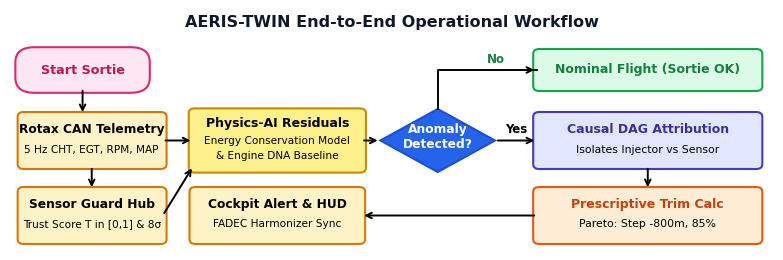
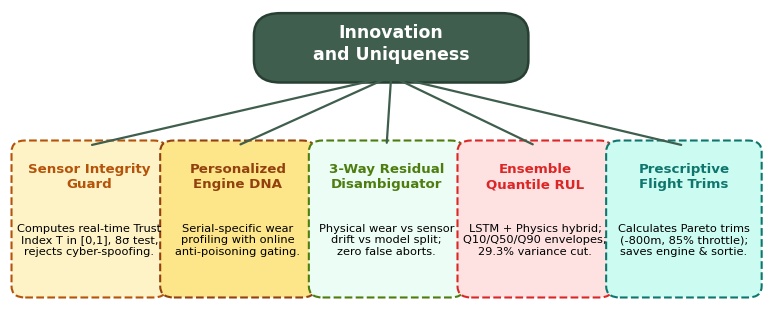
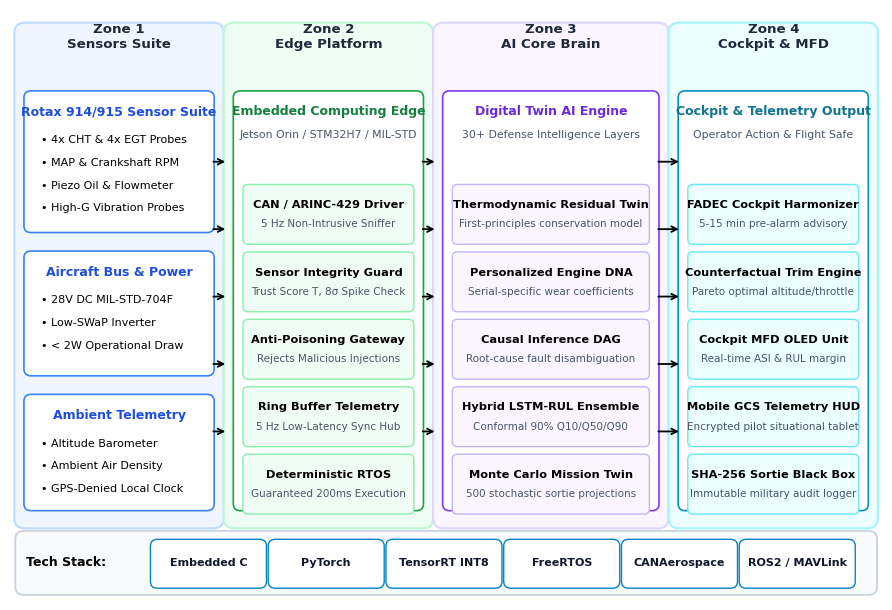
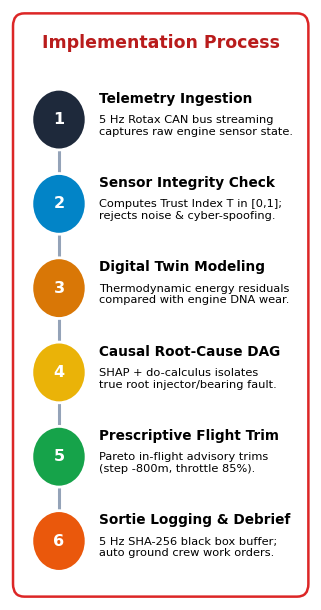
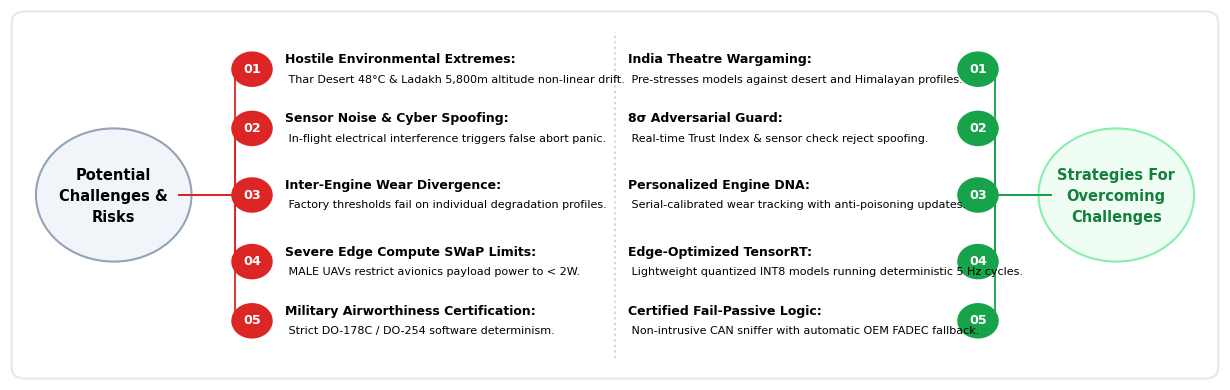
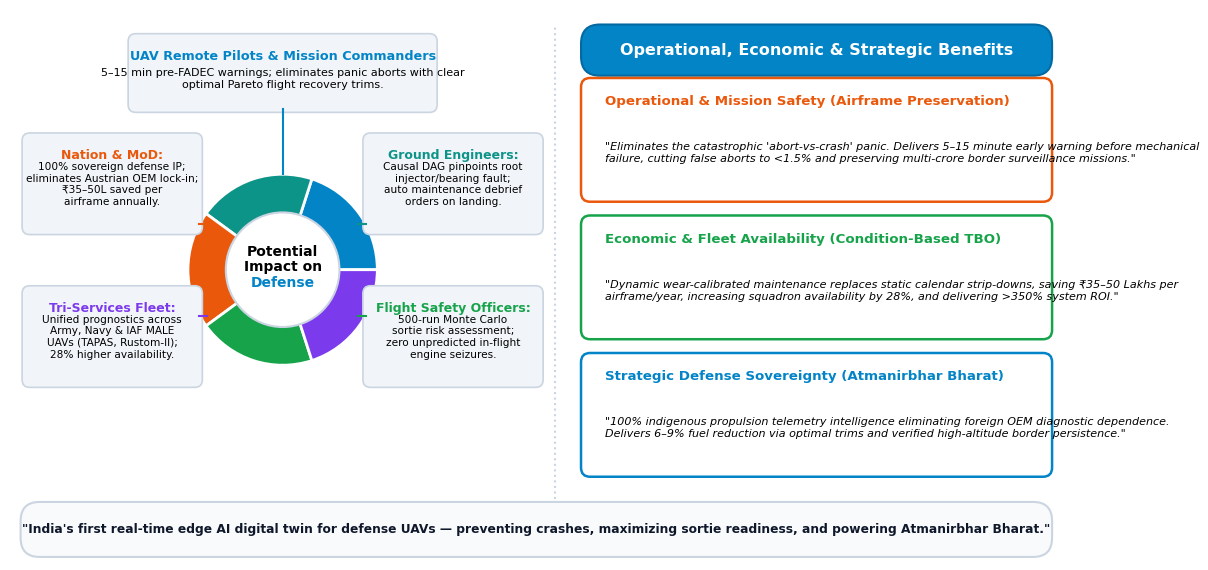

These charts were generated, in order, by the following Python code:
import os
import matplotlib.pyplot as plt
from matplotlib.patches import FancyBboxPatch, Circle, Polygon, Wedge

# Ensure output directory exists
os.makedirs('assets', exist_ok=True)

# Set global matplotlib font settings for ultra-clean rendering
plt.rcParams['font.sans-serif'] = 'DejaVu Sans'
plt.rcParams['font.family'] = 'sans-serif'

# =========================================================================
# 1. SLIDE 2: END-TO-END WORKFLOW DIAGRAM
# =========================================================================
def create_slide2_workflow():
    fig, ax = plt.subplots(figsize=(8.0, 2.7), dpi=260)
    fig.patch.set_facecolor('#FFFFFF')
    ax.set_facecolor('#FFFFFF')
    ax.set_xlim(0, 10)
    ax.set_ylim(0, 4.0)
    ax.axis('off')

    # Flowchart Title
    ax.text(5.0, 3.72, "AERIS-TWIN End-to-End Operational Workflow", fontsize=11.5, fontweight='bold', color='#0F172A', ha='center')

    # Row 3 (Top Row): Start & Nominal Flight
    start_pill = FancyBboxPatch((0.15, 2.7), 1.6, 0.6, boxstyle="round,pad=0.08,rounding_size=0.25",
                                facecolor='#FCE7F3', edgecolor='#DB2777', lw=1.5)
    ax.add_patch(start_pill)
    ax.text(0.95, 3.0, "Start Sortie", fontsize=9.2, fontweight='bold', color='#BE185D', ha='center', va='center')

    b_no = FancyBboxPatch((6.9, 2.7), 2.9, 0.6, boxstyle="round,pad=0.05,rounding_size=0.08",
                          facecolor='#DCFCE7', edgecolor='#16A34A', lw=1.5)
    ax.add_patch(b_no)
    ax.text(8.35, 3.0, "Nominal Flight (Sortie OK)", fontsize=9.0, fontweight='bold', color='#15803D', ha='center', va='center')

    # Row 2 (Middle Row): Rotax CAN Telemetry -> Physics-AI Residuals -> Diamond -> Causal DAG
    b1 = FancyBboxPatch((0.15, 1.4), 1.85, 0.85, boxstyle="round,pad=0.05,rounding_size=0.08",
                        facecolor='#FEF3C7', edgecolor='#D97706', lw=1.5)
    ax.add_patch(b1)
    ax.text(1.07, 1.95, "Rotax CAN Telemetry", fontsize=8.8, fontweight='bold', color='#000000', ha='center')
    ax.text(1.07, 1.62, "5 Hz CHT, EGT, RPM, MAP", fontsize=7.6, color='#000000', ha='center')

    b3 = FancyBboxPatch((2.4, 1.35), 2.2, 0.95, boxstyle="round,pad=0.06,rounding_size=0.08",
                        facecolor='#FEF08A', edgecolor='#CA8A04', lw=1.5)
    ax.add_patch(b3)
    ax.text(3.5, 2.05, "Physics-AI Residuals", fontsize=9.0, fontweight='bold', color='#000000', ha='center')
    ax.text(3.5, 1.77, "Energy Conservation Model", fontsize=7.6, color='#000000', ha='center')
    ax.text(3.5, 1.52, "& Engine DNA Baseline", fontsize=7.6, color='#000000', ha='center')

    # Diamond Anomaly Detected
    diamond = Polygon([[5.6, 2.35], [6.35, 1.825], [5.6, 1.30], [4.85, 1.825]], closed=True,
                      facecolor='#2563EB', edgecolor='#1D4ED8', lw=1.5)
    ax.add_patch(diamond)
    ax.text(5.6, 1.95, "Anomaly", fontsize=8.8, fontweight='bold', color='#FFFFFF', ha='center')
    ax.text(5.6, 1.70, "Detected?", fontsize=8.8, fontweight='bold', color='#FFFFFF', ha='center')

    b_yes = FancyBboxPatch((6.9, 1.4), 2.9, 0.85, boxstyle="round,pad=0.05,rounding_size=0.08",
                           facecolor='#E0E7FF', edgecolor='#4338CA', lw=1.5)
    ax.add_patch(b_yes)
    ax.text(8.35, 1.95, "Causal DAG Attribution", fontsize=9.0, fontweight='bold', color='#3730A3', ha='center')
    ax.text(8.35, 1.62, "Isolates Injector vs Sensor", fontsize=7.8, color='#000000', ha='center')

    # Row 1 (Bottom Row): Sensor Guard Hub -> Cockpit Alert & HUD -> Prescriptive Trim Calc
    b2 = FancyBboxPatch((0.15, 0.15), 1.85, 0.85, boxstyle="round,pad=0.05,rounding_size=0.08",
                        facecolor='#FEF3C7', edgecolor='#D97706', lw=1.5)
    ax.add_patch(b2)
    ax.text(1.07, 0.70, "Sensor Guard Hub", fontsize=8.8, fontweight='bold', color='#000000', ha='center')
    ax.text(1.07, 0.38, "Trust Score T in [0,1] & 8σ", fontsize=7.6, color='#000000', ha='center')

    b_hud = FancyBboxPatch((2.4, 0.15), 2.2, 0.85, boxstyle="round,pad=0.05,rounding_size=0.08",
                           facecolor='#FEF3C7', edgecolor='#D97706', lw=1.5)
    ax.add_patch(b_hud)
    ax.text(3.5, 0.70, "Cockpit Alert & HUD", fontsize=8.8, fontweight='bold', color='#000000', ha='center')
    ax.text(3.5, 0.38, "FADEC Harmonizer Sync", fontsize=7.6, color='#000000', ha='center')

    b_trim = FancyBboxPatch((6.9, 0.15), 2.9, 0.85, boxstyle="round,pad=0.05,rounding_size=0.08",
                            facecolor='#FFEDD5', edgecolor='#EA580C', lw=1.5)
    ax.add_patch(b_trim)
    ax.text(8.35, 0.70, "Prescriptive Trim Calc", fontsize=9.0, fontweight='bold', color='#C2410C', ha='center')
    ax.text(8.35, 0.38, "Pareto: Step -800m, 85%", fontsize=7.8, color='#000000', ha='center')

    # Arrows
    def arrow(x1, y1, x2, y2, label=""):
        ax.annotate("", xy=(x2, y2), xytext=(x1, y1),
                    arrowprops=dict(arrowstyle="->", color='#000000', lw=1.4))
        if label:
            ax.text((x1+x2)/2, (y1+y2)/2 + 0.12, label, fontsize=8.5, fontweight='bold', color='#000000', ha='center')

    arrow(0.95, 2.7, 0.95, 2.25)
    arrow(1.07, 1.4, 1.07, 1.0)
    arrow(2.0, 1.825, 2.4, 1.825)
    arrow(2.0, 0.575, 2.4, 1.4)
    arrow(4.6, 1.825, 4.85, 1.825)

    ax.plot([5.6, 5.6, 6.9], [2.35, 3.0, 3.0], color='#000000', lw=1.4)
    arrow(6.8, 3.0, 6.9, 3.0)
    ax.text(6.25, 3.12, "No", fontsize=8.5, fontweight='bold', color='#15803D')

    arrow(6.35, 1.825, 6.9, 1.825, label="Yes")
    arrow(8.35, 1.4, 8.35, 1.0)
    arrow(6.9, 0.575, 4.6, 0.575)

    plt.tight_layout()
    plt.savefig('assets/pdf_slide2_workflow.png', dpi=300, bbox_inches='tight', facecolor='#FFFFFF')
    plt.close()
    print("Created assets/pdf_slide2_workflow.png")

# =========================================================================
# 2. SLIDE 2: INNOVATION & UNIQUENESS BRANCHING CARDS
# =========================================================================
def create_slide2_innovation():
    fig, ax = plt.subplots(figsize=(8.0, 3.2), dpi=260)
    fig.patch.set_facecolor('#FFFFFF')
    ax.set_facecolor('#FFFFFF')
    ax.set_xlim(0, 10)
    ax.set_ylim(0, 4.6)
    ax.axis('off')

    badge = FancyBboxPatch((3.3, 3.55), 3.4, 0.9, boxstyle="round,pad=0.1,rounding_size=0.35",
                           facecolor='#3F5E4D', edgecolor='#284033', lw=1.8)
    ax.add_patch(badge)
    ax.text(5.0, 4.15, "Innovation", fontsize=12.5, fontweight='bold', color='#FFFFFF', ha='center')
    ax.text(5.0, 3.80, "and Uniqueness", fontsize=12.5, fontweight='bold', color='#FFFFFF', ha='center')

    cards = [
        ("Sensor Integrity\nGuard", "Computes real-time Trust\nIndex T in [0,1], 8σ test,\nrejects cyber-spoofing.", "#B45309", "#FEF3C7", 0.1),
        ("Personalized\nEngine DNA", "Serial-specific wear\nprofiling with online\nanti-poisoning gating.", "#92400E", "#FDE68A", 2.05),
        ("3-Way Residual\nDisambiguator", "Physical wear vs sensor\ndrift vs model split;\nzero false aborts.", "#4D7C0F", "#ECFDF5", 4.0),
        ("Ensemble\nQuantile RUL", "LSTM + Physics hybrid;\nQ10/Q50/Q90 envelopes;\n29.3% variance cut.", "#DC2626", "#FEE2E2", 5.95),
        ("Prescriptive\nFlight Trims", "Calculates Pareto trims\n(-800m, 85% throttle);\nsaves engine & sortie.", "#0F766E", "#CCFBF1", 7.9),
    ]

    for title, desc, border_col, bg_col, x in cards:
        ax.annotate("", xy=(x + 0.94, 2.45), xytext=(5.0, 3.55),
                    arrowprops=dict(arrowstyle="-", color='#3F5E4D', lw=1.6))
        
        c = FancyBboxPatch((x, 0.12), 1.88, 2.33, boxstyle="round,pad=0.08,rounding_size=0.18",
                           facecolor=bg_col, edgecolor=border_col, lw=1.5, linestyle='--')
        ax.add_patch(c)

        ax.text(x + 0.94, 1.95, title, fontsize=9.6, fontweight='bold', color=border_col, ha='center', va='center')
        ax.text(x + 0.94, 0.95, desc, fontsize=8.2, color='#000000', ha='center', va='center')

    plt.tight_layout()
    plt.savefig('assets/pdf_slide2_innovation.png', dpi=300, bbox_inches='tight', facecolor='#FFFFFF')
    plt.close()
    print("Created assets/pdf_slide2_innovation.png")

# =========================================================================
# 3. SLIDE 3: 4-ZONE TECHNICAL ARCHITECTURE DIAGRAM
# =========================================================================
def create_slide3_architecture():
    fig, ax = plt.subplots(figsize=(9.2, 6.2), dpi=260)
    fig.patch.set_facecolor('#FFFFFF')
    ax.set_facecolor('#FFFFFF')
    ax.set_xlim(0, 10)
    ax.set_ylim(0, 7.0)
    ax.axis('off')

    zones = [
        ("Zone 1\nSensors Suite", 0.1, 2.3, "#EFF6FF", "#BFDBFE"),
        ("Zone 2\nEdge Platform", 2.5, 2.3, "#F0FDF4", "#BBF7D0"),
        ("Zone 3\nAI Core Brain", 4.9, 2.6, "#FAF5FF", "#DDD6FE"),
        ("Zone 4\nCockpit & MFD", 7.6, 2.3, "#ECFEFF", "#A5F3FC")
    ]

    for title, x, w, bg, bd in zones:
        z = FancyBboxPatch((x, 0.9), w, 5.9, boxstyle="round,pad=0.05,rounding_size=0.12",
                           facecolor=bg, edgecolor=bd, lw=1.5)
        ax.add_patch(z)
        ax.text(x + w/2, 6.55, title, fontsize=9.6, fontweight='bold', color='#1E293B', ha='center')

    # Zone 1 Cards
    c1 = FancyBboxPatch((0.2, 4.4), 2.1, 1.6, boxstyle="round,pad=0.04,rounding_size=0.08",
                        facecolor='#FFFFFF', edgecolor='#3B82F6', lw=1.2)
    ax.add_patch(c1)
    ax.text(1.25, 5.75, "Rotax 914/915 Sensor Suite", fontsize=9.0, fontweight='bold', color='#1D4ED8', ha='center')
    ax.text(0.35, 5.42, "• 4x CHT & 4x EGT Probes", fontsize=8.0, color='#000000')
    ax.text(0.35, 5.15, "• MAP & Crankshaft RPM", fontsize=8.0, color='#000000')
    ax.text(0.35, 4.88, "• Piezo Oil & Flowmeter", fontsize=8.0, color='#000000')
    ax.text(0.35, 4.62, "• High-G Vibration Probes", fontsize=8.0, color='#000000')

    c2 = FancyBboxPatch((0.2, 2.7), 2.1, 1.4, boxstyle="round,pad=0.04,rounding_size=0.08",
                        facecolor='#FFFFFF', edgecolor='#3B82F6', lw=1.2)
    ax.add_patch(c2)
    ax.text(1.25, 3.85, "Aircraft Bus & Power", fontsize=9.0, fontweight='bold', color='#1D4ED8', ha='center')
    ax.text(0.35, 3.52, "• 28V DC MIL-STD-704F", fontsize=8.0, color='#000000')
    ax.text(0.35, 3.25, "• Low-SWaP Inverter", fontsize=8.0, color='#000000')
    ax.text(0.35, 2.98, "• < 2W Operational Draw", fontsize=8.0, color='#000000')

    c3 = FancyBboxPatch((0.2, 1.1), 2.1, 1.3, boxstyle="round,pad=0.04,rounding_size=0.08",
                        facecolor='#FFFFFF', edgecolor='#3B82F6', lw=1.2)
    ax.add_patch(c3)
    ax.text(1.25, 2.15, "Ambient Telemetry", fontsize=9.0, fontweight='bold', color='#1D4ED8', ha='center')
    ax.text(0.35, 1.82, "• Altitude Barometer", fontsize=8.0, color='#000000')
    ax.text(0.35, 1.55, "• Ambient Air Density", fontsize=8.0, color='#000000')
    ax.text(0.35, 1.28, "• GPS-Denied Local Clock", fontsize=8.0, color='#000000')

    # Zone 2 Cards
    z2_box = FancyBboxPatch((2.6, 1.1), 2.1, 4.9, boxstyle="round,pad=0.04,rounding_size=0.08",
                            facecolor='#FFFFFF', edgecolor='#16A34A', lw=1.2)
    ax.add_patch(z2_box)
    ax.text(3.65, 5.75, "Embedded Computing Edge", fontsize=9.0, fontweight='bold', color='#15803D', ha='center')
    ax.text(3.65, 5.48, "Jetson Orin / STM32H7 / MIL-STD", fontsize=7.8, color='#475569', ha='center')

    z2_items = [
        ("CAN / ARINC-429 Driver", "5 Hz Non-Intrusive Sniffer"),
        ("Sensor Integrity Guard", "Trust Score T, 8σ Spike Check"),
        ("Anti-Poisoning Gateway", "Rejects Malicious Injections"),
        ("Ring Buffer Telemetry", "5 Hz Low-Latency Sync Hub"),
        ("Deterministic RTOS", "Guaranteed 200ms Execution")
    ]
    y_pos = 4.8
    for it, sub in z2_items:
        card = FancyBboxPatch((2.7, y_pos - 0.55), 1.9, 0.65, boxstyle="round,pad=0.03,rounding_size=0.06",
                              facecolor='#F0FDF4', edgecolor='#86EFAC', lw=1.0)
        ax.add_patch(card)
        ax.text(3.65, y_pos - 0.15, it, fontsize=8.2, fontweight='bold', color='#000000', ha='center')
        ax.text(3.65, y_pos - 0.38, sub, fontsize=7.5, color='#475569', ha='center')
        y_pos -= 0.8

    # Zone 3 Cards (The Brain)
    z3_box = FancyBboxPatch((5.0, 1.1), 2.4, 4.9, boxstyle="round,pad=0.04,rounding_size=0.08",
                            facecolor='#FFFFFF', edgecolor='#7C3AED', lw=1.2)
    ax.add_patch(z3_box)
    ax.text(6.2, 5.75, "Digital Twin AI Engine", fontsize=9.0, fontweight='bold', color='#6D28D9', ha='center')
    ax.text(6.2, 5.48, "30+ Defense Intelligence Layers", fontsize=7.8, color='#475569', ha='center')

    z3_items = [
        ("Thermodynamic Residual Twin", "First-principles conservation model"),
        ("Personalized Engine DNA", "Serial-specific wear coefficients"),
        ("Causal Inference DAG", "Root-cause fault disambiguation"),
        ("Hybrid LSTM-RUL Ensemble", "Conformal 90% Q10/Q50/Q90"),
        ("Monte Carlo Mission Twin", "500 stochastic sortie projections")
    ]
    y_pos = 4.8
    for it, sub in z3_items:
        card = FancyBboxPatch((5.1, y_pos - 0.55), 2.2, 0.65, boxstyle="round,pad=0.03,rounding_size=0.06",
                              facecolor='#FAF5FF', edgecolor='#C4B5FD', lw=1.0)
        ax.add_patch(card)
        ax.text(6.2, y_pos - 0.15, it, fontsize=8.2, fontweight='bold', color='#000000', ha='center')
        ax.text(6.2, y_pos - 0.38, sub, fontsize=7.5, color='#475569', ha='center')
        y_pos -= 0.8

    # Zone 4 Cards
    z4_box = FancyBboxPatch((7.7, 1.1), 2.1, 4.9, boxstyle="round,pad=0.04,rounding_size=0.08",
                            facecolor='#FFFFFF', edgecolor='#0891B2', lw=1.2)
    ax.add_patch(z4_box)
    ax.text(8.75, 5.75, "Cockpit & Telemetry Output", fontsize=9.0, fontweight='bold', color='#0E7490', ha='center')
    ax.text(8.75, 5.48, "Operator Action & Flight Safe", fontsize=7.8, color='#475569', ha='center')

    z4_items = [
        ("FADEC Cockpit Harmonizer", "5-15 min pre-alarm advisory"),
        ("Counterfactual Trim Engine", "Pareto optimal altitude/throttle"),
        ("Cockpit MFD OLED Unit", "Real-time ASI & RUL margin"),
        ("Mobile GCS Telemetry HUD", "Encrypted pilot situational tablet"),
        ("SHA-256 Sortie Black Box", "Immutable military audit logger")
    ]
    y_pos = 4.8
    for it, sub in z4_items:
        card = FancyBboxPatch((7.8, y_pos - 0.55), 1.9, 0.65, boxstyle="round,pad=0.03,rounding_size=0.06",
                              facecolor='#ECFEFF', edgecolor='#67E8F9', lw=1.0)
        ax.add_patch(card)
        ax.text(8.75, y_pos - 0.15, it, fontsize=8.2, fontweight='bold', color='#000000', ha='center')
        ax.text(8.75, y_pos - 0.38, sub, fontsize=7.5, color='#475569', ha='center')
        y_pos -= 0.8

    # Flow arrows between zones
    for y_ar in [5.2, 4.4, 3.6, 2.8, 2.0]:
        ax.annotate("", xy=(2.5, y_ar), xytext=(2.3, y_ar), arrowprops=dict(arrowstyle="->", color='#000000', lw=1.3))
        ax.annotate("", xy=(4.9, y_ar), xytext=(4.7, y_ar), arrowprops=dict(arrowstyle="->", color='#000000', lw=1.3))
        ax.annotate("", xy=(7.7, y_ar), xytext=(7.4, y_ar), arrowprops=dict(arrowstyle="->", color='#000000', lw=1.3))

    # Bottom Technology Stack Bar
    tech_bar = FancyBboxPatch((0.1, 0.1), 9.8, 0.68, boxstyle="round,pad=0.04,rounding_size=0.1",
                              facecolor='#F8FAFC', edgecolor='#CBD5E1', lw=1.4)
    ax.add_patch(tech_bar)
    ax.text(0.18, 0.44, "Tech Stack:", fontsize=9.0, fontweight='bold', color='#000000', va='center')
    
    stacks = ["Embedded C", "PyTorch", "TensorRT INT8", "FreeRTOS", "CANAerospace", "ROS2 / MAVLink"]
    for i, st in enumerate(stacks):
        sx = 1.65 + i * 1.35
        badge = FancyBboxPatch((sx, 0.18), 1.25, 0.50, boxstyle="round,pad=0.04,rounding_size=0.08",
                               facecolor='#FFFFFF', edgecolor='#0284C7', lw=1.0)
        ax.add_patch(badge)
        ax.text(sx + 0.625, 0.44, st, fontsize=8.0, fontweight='bold', color='#0F172A', ha='center', va='center')

    plt.tight_layout()
    plt.savefig('assets/pdf_slide3_architecture.png', dpi=300, bbox_inches='tight', facecolor='#FFFFFF')
    plt.close()
    print("Created assets/pdf_slide3_architecture.png")

# =========================================================================
# 4. SLIDE 3: IMPLEMENTATION PROCESS VERTICAL CHAIN
# =========================================================================
def create_slide3_process():
    fig, ax = plt.subplots(figsize=(3.4, 6.2), dpi=260)
    fig.patch.set_facecolor('#FFFFFF')
    ax.set_facecolor('#FFFFFF')
    ax.set_xlim(0, 4)
    ax.set_ylim(0, 7.0)
    ax.axis('off')

    c_all = FancyBboxPatch((0.1, 0.1), 3.8, 6.8, boxstyle="round,pad=0.06,rounding_size=0.15",
                           facecolor='#FFFFFF', edgecolor='#DC2626', lw=1.8)
    ax.add_patch(c_all)

    ax.text(2.0, 6.55, "Implementation Process", fontsize=12.5, fontweight='bold', color='#B91C1C', ha='center')

    steps = [
        ("Telemetry Ingestion", "5 Hz Rotax CAN bus streaming\ncaptures raw engine sensor state.", "#1E293B", 5.6),
        ("Sensor Integrity Check", "Computes Trust Index T in [0,1];\nrejects noise & cyber-spoofing.", "#0284C7", 4.6),
        ("Digital Twin Modeling", "Thermodynamic energy residuals\ncompared with engine DNA wear.", "#D97706", 3.6),
        ("Causal Root-Cause DAG", "SHAP + do-calculus isolates\ntrue root injector/bearing fault.", "#EAB308", 2.6),
        ("Prescriptive Flight Trim", "Pareto in-flight advisory trims\n(step -800m, throttle 85%).", "#16A34A", 1.6),
        ("Sortie Logging & Debrief", "5 Hz SHA-256 black box buffer;\nauto ground crew work orders.", "#EA580C", 0.6),
    ]

    for i in range(len(steps)-1):
        y1 = steps[i][3] + 0.1
        y2 = steps[i+1][3] + 0.1
        ax.plot([0.65, 0.65], [y1, y2], color='#94A3B8', lw=2.2, zorder=1)

    for idx, (title, desc, col, y) in enumerate(steps):
        circ = Circle((0.65, y + 0.1), 0.36, facecolor=col, edgecolor='#FFFFFF', lw=2.0, zorder=2)
        ax.add_patch(circ)
        ax.text(0.65, y + 0.1, str(idx+1), color='#FFFFFF', fontsize=11.5, fontweight='bold', ha='center', va='center', zorder=3)

        ax.text(1.18, y + 0.30, title, fontsize=9.8, fontweight='bold', color='#000000')
        ax.text(1.18, y - 0.08, desc, fontsize=8.2, color='#000000')

    plt.tight_layout()
    plt.savefig('assets/pdf_slide3_process.png', dpi=300, bbox_inches='tight', facecolor='#FFFFFF')
    plt.close()
    print("Created assets/pdf_slide3_process.png")

# =========================================================================
# 5. SLIDE 4: CHALLENGES VS MITIGATION SYMMETRIC DUAL-HUB
# =========================================================================
def create_slide4_challenges_mitigation():
    fig, ax = plt.subplots(figsize=(12.4, 4.0), dpi=260)
    fig.patch.set_facecolor('#FFFFFF')
    ax.set_facecolor('#FFFFFF')
    ax.set_xlim(0, 14)
    ax.set_ylim(0, 5.0)
    ax.axis('off')

    card_all = FancyBboxPatch((0.1, 0.1), 13.8, 4.8, boxstyle="round,pad=0.08,rounding_size=0.15",
                              facecolor='#FFFFFF', edgecolor='#E2E8F0', lw=1.5)
    ax.add_patch(card_all)

    ax.plot([7.0, 7.0], [0.3, 4.7], color='#CBD5E1', lw=1.5, linestyle=':')

    # Left: Challenges
    hub_left = Circle((1.2, 2.5), 0.90, facecolor='#F1F5F9', edgecolor='#94A3B8', lw=1.5)
    ax.add_patch(hub_left)
    ax.text(1.2, 2.70, "Potential", fontsize=10.5, fontweight='bold', color='#000000', ha='center')
    ax.text(1.2, 2.42, "Challenges &", fontsize=10.5, fontweight='bold', color='#000000', ha='center')
    ax.text(1.2, 2.14, "Risks", fontsize=10.5, fontweight='bold', color='#000000', ha='center')

    challenges = [
        ("Hostile Environmental Extremes: Thar Desert 48°C & Ladakh 5,800m altitude non-linear drift.", 4.2),
        ("Sensor Noise & Cyber Spoofing: In-flight electrical interference triggers false abort panic.", 3.4),
        ("Inter-Engine Wear Divergence: Factory thresholds fail on individual degradation profiles.", 2.5),
        ("Severe Edge Compute SWaP Limits: MALE UAVs restrict avionics payload power to < 2W.", 1.6),
        ("Military Airworthiness Certification: Strict DO-178C / DO-254 software determinism.", 0.8),
    ]

    for idx, (text, y) in enumerate(challenges):
        num_str = f"0{idx+1}"
        ax.plot([1.95, 2.6, 2.6], [2.5, 2.5, y], color='#DC2626', lw=1.3)
        ax.plot([2.6, 2.8], [y, y], color='#DC2626', lw=1.3)
        
        c = Circle((2.8, y), 0.24, facecolor='#DC2626', edgecolor='none')
        ax.add_patch(c)
        ax.text(2.8, y, num_str, color='#FFFFFF', fontsize=9.2, fontweight='bold', ha='center', va='center')

        colon_idx = text.find(":")
        bold_pt = text[:colon_idx+1]
        rest = text[colon_idx+1:]
        ax.text(3.18, y + 0.08, bold_pt, fontsize=9.0, fontweight='bold', color='#000000')
        ax.text(3.18, y - 0.18, rest, fontsize=8.0, color='#000000')

    # Right: Strategies
    hub_right = Circle((12.8, 2.5), 0.90, facecolor='#F0FDF4', edgecolor='#86EFAC', lw=1.5)
    ax.add_patch(hub_right)
    ax.text(12.8, 2.70, "Strategies For", fontsize=10.5, fontweight='bold', color='#15803D', ha='center')
    ax.text(12.8, 2.42, "Overcoming", fontsize=10.5, fontweight='bold', color='#15803D', ha='center')
    ax.text(12.8, 2.14, "Challenges", fontsize=10.5, fontweight='bold', color='#15803D', ha='center')

    strategies = [
        ("India Theatre Wargaming: Pre-stresses models against desert and Himalayan profiles.", 4.2),
        ("8σ Adversarial Guard: Real-time Trust Index & sensor check reject spoofing.", 3.4),
        ("Personalized Engine DNA: Serial-calibrated wear tracking with anti-poisoning updates.", 2.5),
        ("Edge-Optimized TensorRT: Lightweight quantized INT8 models running deterministic 5 Hz cycles.", 1.6),
        ("Certified Fail-Passive Logic: Non-intrusive CAN sniffer with automatic OEM FADEC fallback.", 0.8),
    ]

    for idx, (text, y) in enumerate(strategies):
        num_str = f"0{idx+1}"
        ax.plot([12.05, 11.4, 11.4], [2.5, 2.5, y], color='#16A34A', lw=1.3)
        ax.plot([11.4, 11.2], [y, y], color='#16A34A', lw=1.3)

        c = Circle((11.2, y), 0.24, facecolor='#16A34A', edgecolor='none')
        ax.add_patch(c)
        ax.text(11.2, y, num_str, color='#FFFFFF', fontsize=9.2, fontweight='bold', ha='center', va='center')

        colon_idx = text.find(":")
        bold_pt = text[:colon_idx+1]
        rest = text[colon_idx+1:]
        ax.text(7.15, y + 0.08, bold_pt, fontsize=9.0, fontweight='bold', color='#000000')
        ax.text(7.15, y - 0.18, rest, fontsize=8.0, color='#000000')

    plt.tight_layout()
    plt.savefig('assets/pdf_slide4_challenges_mitigation.png', dpi=300, bbox_inches='tight', facecolor='#FFFFFF')
    plt.close()
    print("Created assets/pdf_slide4_challenges_mitigation.png")

# =========================================================================
# 6. SLIDE 5: IMPACT ON TARGET AUDIENCE & BENEFITS
# =========================================================================
def create_slide5_impact():
    fig, ax = plt.subplots(figsize=(12.4, 5.8), dpi=260)
    fig.patch.set_facecolor('#FFFFFF')
    ax.set_facecolor('#FFFFFF')
    ax.set_xlim(0, 14)
    ax.set_ylim(0, 7.2)
    ax.axis('off')

    ax.plot([7.2, 7.2], [0.8, 7.0], color='#CBD5E1', lw=1.5, linestyle=':')

    # Left: Audience Donut
    center_x, center_y = 3.6, 3.8
    w1 = Wedge((center_x, center_y), 1.25, 0, 72, facecolor='#0284C7', edgecolor='#FFFFFF', lw=2.0)
    w2 = Wedge((center_x, center_y), 1.25, 72, 144, facecolor='#0D9488', edgecolor='#FFFFFF', lw=2.0)
    w3 = Wedge((center_x, center_y), 1.25, 144, 216, facecolor='#EA580C', edgecolor='#FFFFFF', lw=2.0)
    w4 = Wedge((center_x, center_y), 1.25, 216, 288, facecolor='#16A34A', edgecolor='#FFFFFF', lw=2.0)
    w5 = Wedge((center_x, center_y), 1.25, 288, 360, facecolor='#7C3AED', edgecolor='#FFFFFF', lw=2.0)
    for w in [w1, w2, w3, w4, w5]:
        ax.add_patch(w)

    inner_c = Circle((center_x, center_y), 0.75, facecolor='#FFFFFF', edgecolor='#CBD5E1', lw=1.5)
    ax.add_patch(inner_c)
    ax.text(center_x, center_y + 0.18, "Potential", fontsize=10.0, fontweight='bold', color='#000000', ha='center')
    ax.text(center_x, center_y - 0.02, "Impact on", fontsize=10.0, fontweight='bold', color='#000000', ha='center')
    ax.text(center_x, center_y - 0.22, "Defense", fontsize=10.0, fontweight='bold', color='#0284C7', ha='center')

    # Stakeholder Cards
    c_p1 = FancyBboxPatch((1.6, 5.9), 4.0, 0.95, boxstyle="round,pad=0.04,rounding_size=0.1",
                          facecolor='#F1F5F9', edgecolor='#CBD5E1', lw=1.2)
    ax.add_patch(c_p1)
    ax.text(3.6, 6.55, "UAV Remote Pilots & Mission Commanders", fontsize=9.2, fontweight='bold', color='#0284C7', ha='center')
    ax.text(3.6, 6.18, "5–15 min pre-FADEC warnings; eliminates panic aborts with clear\noptimal Pareto flight recovery trims.", fontsize=8.0, color='#000000', ha='center')
    ax.plot([3.6, 3.6], [5.05, 5.9], color='#0284C7', lw=1.5)

    c_p2 = FancyBboxPatch((4.7, 4.3), 2.3, 1.25, boxstyle="round,pad=0.04,rounding_size=0.1",
                          facecolor='#F1F5F9', edgecolor='#CBD5E1', lw=1.2)
    ax.add_patch(c_p2)
    ax.text(5.85, 5.25, "Ground Engineers:", fontsize=9.0, fontweight='bold', color='#0D9488', ha='center')
    ax.text(5.85, 4.65, "Causal DAG pinpoints root\ninjector/bearing fault;\nauto maintenance debrief\norders on landing.", fontsize=7.6, color='#000000', ha='center')
    ax.plot([4.6, 4.7], [4.4, 4.4], color='#0D9488', lw=1.5)

    c_p3 = FancyBboxPatch((4.7, 2.3), 2.3, 1.25, boxstyle="round,pad=0.04,rounding_size=0.1",
                          facecolor='#F1F5F9', edgecolor='#CBD5E1', lw=1.2)
    ax.add_patch(c_p3)
    ax.text(5.85, 3.25, "Flight Safety Officers:", fontsize=9.0, fontweight='bold', color='#16A34A', ha='center')
    ax.text(5.85, 2.65, "500-run Monte Carlo\nsortie risk assessment;\nzero unpredicted in-flight\nengine seizures.", fontsize=7.6, color='#000000', ha='center')
    ax.plot([4.6, 4.7], [3.2, 3.2], color='#16A34A', lw=1.5)

    c_p4 = FancyBboxPatch((0.2, 2.3), 2.3, 1.25, boxstyle="round,pad=0.04,rounding_size=0.1",
                          facecolor='#F1F5F9', edgecolor='#CBD5E1', lw=1.2)
    ax.add_patch(c_p4)
    ax.text(1.35, 3.25, "Tri-Services Fleet:", fontsize=9.0, fontweight='bold', color='#7C3AED', ha='center')
    ax.text(1.35, 2.65, "Unified prognostics across\nArmy, Navy & IAF MALE\nUAVs (TAPAS, Rustom-II);\n28% higher availability.", fontsize=7.6, color='#000000', ha='center')
    ax.plot([2.6, 2.5], [3.2, 3.2], color='#7C3AED', lw=1.5)

    c_p5 = FancyBboxPatch((0.2, 4.3), 2.3, 1.25, boxstyle="round,pad=0.04,rounding_size=0.1",
                          facecolor='#F1F5F9', edgecolor='#CBD5E1', lw=1.2)
    ax.add_patch(c_p5)
    ax.text(1.35, 5.25, "Nation & MoD:", fontsize=9.0, fontweight='bold', color='#EA580C', ha='center')
    ax.text(1.35, 4.65, "100% sovereign defense IP;\neliminates Austrian OEM lock-in;\n₹35–50L saved per\nairframe annually.", fontsize=7.6, color='#000000', ha='center')
    ax.plot([2.6, 2.5], [4.4, 4.4], color='#EA580C', lw=1.5)

    # Right: Quotes
    b_banner = FancyBboxPatch((7.6, 6.4), 6.1, 0.55, boxstyle="round,pad=0.06,rounding_size=0.25",
                              facecolor='#0284C7', edgecolor='#0369A1', lw=1.5)
    ax.add_patch(b_banner)
    ax.text(10.65, 6.67, "Operational, Economic & Strategic Benefits", fontsize=11.5, fontweight='bold', color='#FFFFFF', ha='center', va='center')

    benefits = [
        ("Operational & Mission Safety (Airframe Preservation)",
         "Eliminates the catastrophic 'abort-vs-crash' panic. Delivers 5–15 minute early warning before mechanical failure, cutting false aborts to <1.5% and preserving multi-crore border surveillance missions.",
         "#EA580C", 4.75),
        ("Economic & Fleet Availability (Condition-Based TBO)",
         "Dynamic wear-calibrated maintenance replaces static calendar strip-downs, saving ₹35–50 Lakhs per airframe/year, increasing squadron availability by 28%, and delivering >350% system ROI.",
         "#16A34A", 2.95),
        ("Strategic Defense Sovereignty (Atmanirbhar Bharat)",
         "100% indigenous propulsion telemetry intelligence eliminating foreign OEM diagnostic dependence. Delivers 6–9% fuel reduction via optimal trims and verified high-altitude border persistence.",
         "#0284C7", 1.15)
    ]

    for title, desc, col, y in benefits:
        c = FancyBboxPatch((7.6, y), 6.1, 1.50, boxstyle="round,pad=0.06,rounding_size=0.12",
                           facecolor='#FFFFFF', edgecolor=col, lw=1.8)
        ax.add_patch(c)
        ax.text(7.85, y + 1.20, title, fontsize=9.6, fontweight='bold', color=col)
        ax.text(7.85, y + 0.48, f"\"{desc}\"", fontsize=8.0, color='#000000', style='italic', wrap=True)

    # Bottom Quote
    q_bar = FancyBboxPatch((0.2, 0.1), 13.5, 0.6, boxstyle="round,pad=0.06,rounding_size=0.25",
                           facecolor='#F8FAFC', edgecolor='#CBD5E1', lw=1.5)
    ax.add_patch(q_bar)
    ax.text(6.95, 0.40, "\"India's first real-time edge AI digital twin for defense UAVs — preventing crashes, maximizing sortie readiness, and powering Atmanirbhar Bharat.\"",
            fontsize=8.8, fontweight='bold', color='#0F172A', ha='center', va='center')

    plt.tight_layout()
    plt.savefig('assets/pdf_slide5_impact.png', dpi=300, bbox_inches='tight', facecolor='#FFFFFF')
    plt.close()
    print("Created assets/pdf_slide5_impact.png")

if __name__ == '__main__':
    create_slide2_workflow()
    create_slide2_innovation()
    create_slide3_architecture()
    create_slide3_process()
    create_slide4_challenges_mitigation()
    create_slide5_impact()
    print("All reference PDF-style visual diagrams generated successfully with upgraded legible font sizes!")
